Dataset: processed (GitHub, Pengke007/soybean-disease-detection). Classes: bacterial blight, frogeye, healthy, soybean rust.

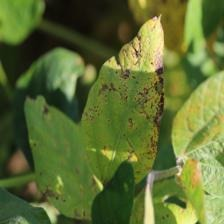
Label: bacterial blight

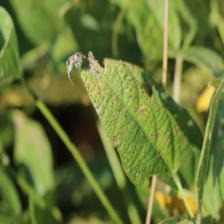
Label: frogeye

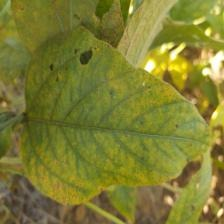
Label: soybean rust

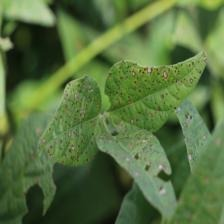
Label: frogeye

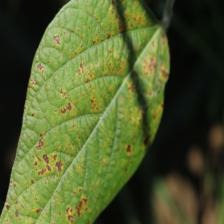
Label: bacterial blight

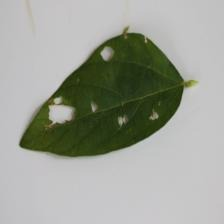
Label: healthy
